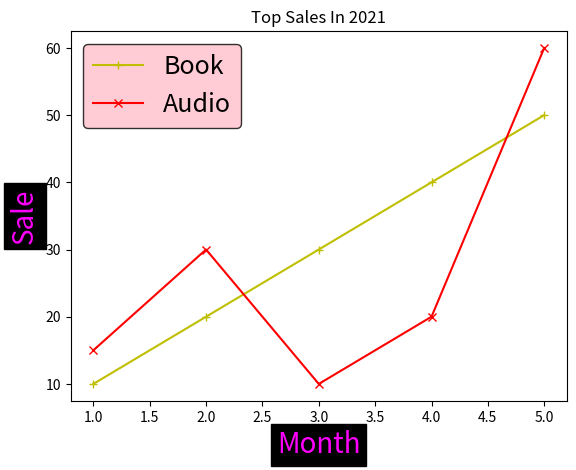

The matplotlib source for this figure:
# Face & Edge Color Legend
#? Face Color => สีของแผ่น Legend => plt.legend(facecolor="สีที่ต้องการ")
#*todo Edge Color => สีของขอบ Legend => plt.legend(edgecolor="สีของขอบ Legend ที่ต้องการ")
import numpy as np
import matplotlib.pyplot as plt
product1=np.arange(10,60,10)
product2=[15,30,10,20,60]
month=np.arange(1,6)
data={"size":20,"color":"magenta","backgroundcolor":"black"}
plt.plot(month,product1,"y+-")
plt.plot(month,product2,"rx-")
plt.xlabel("Month",data), plt.ylabel("Sale",data)
plt.title("Top Sales In 2021",loc="center")
plt.legend(["Book","Audio"],loc="best",fontsize=18,facecolor="pink",edgecolor="black") #ทำให้แผ่นของ legend เป็นสีชมพู และ ขอบสีดำ
plt.show()